Run: headless pygame with SDL's dummy video driver; simulated clock (each Clock.tick advances the game by its frame time, no real sleeping); random seed 0; keys injected as events and as key.get_pressed() state; no mouse input.
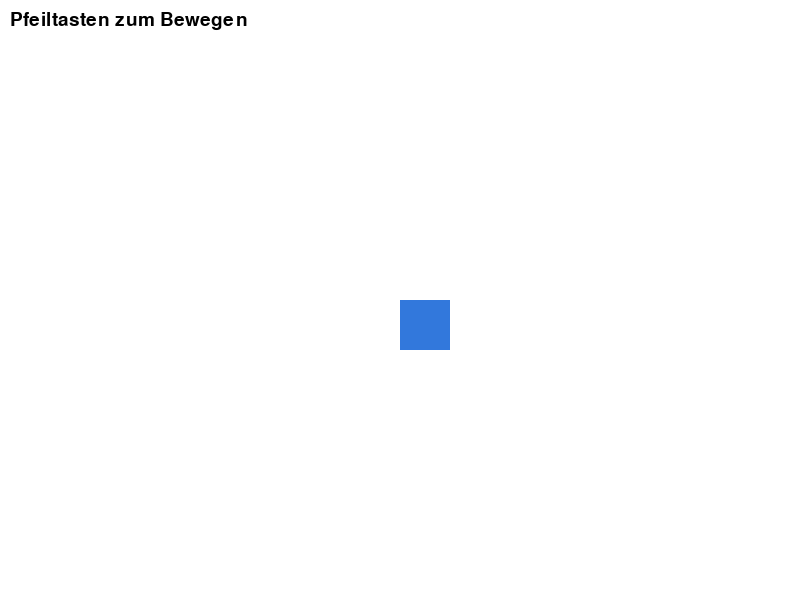
Frame 1 of 4 · flips 1–60 · no input
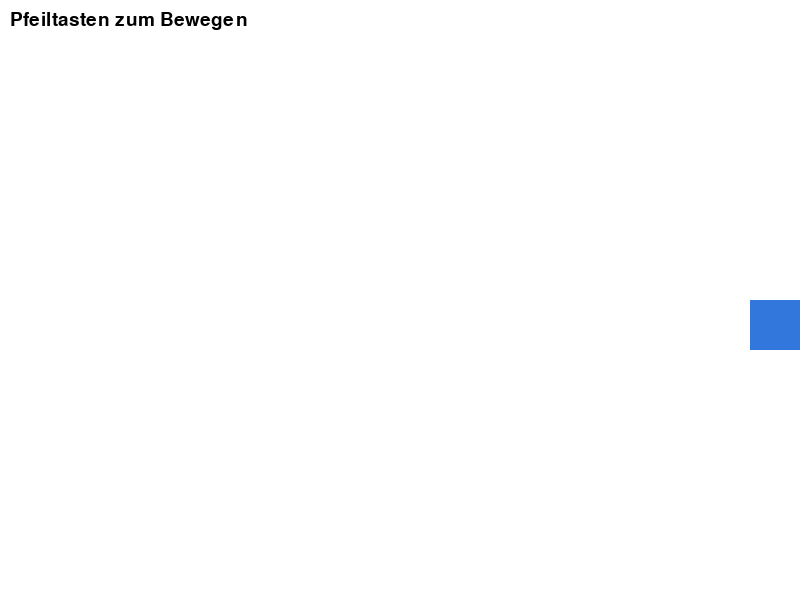
Frame 2 of 4 · flips 61–180 · tapped SPACE, RETURN · held RIGHT (→), D
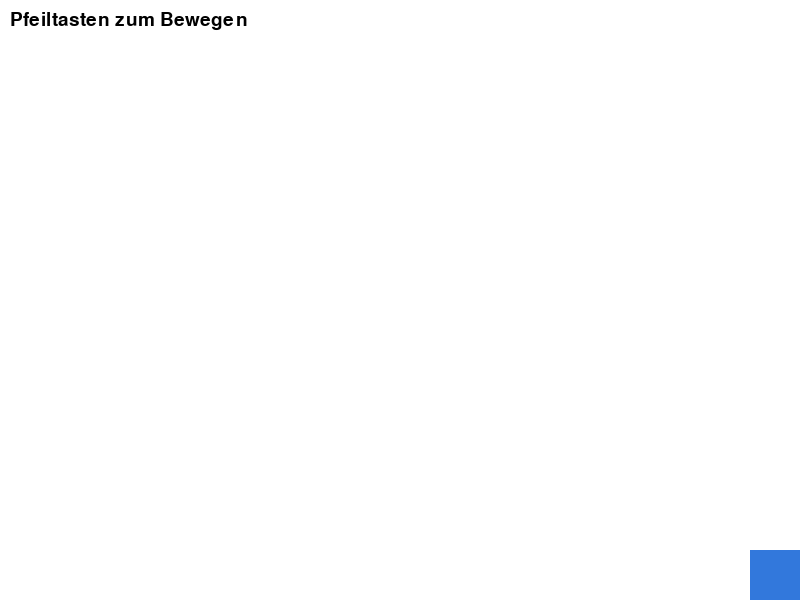
Frame 3 of 4 · flips 181–300 · held DOWN (↓), S
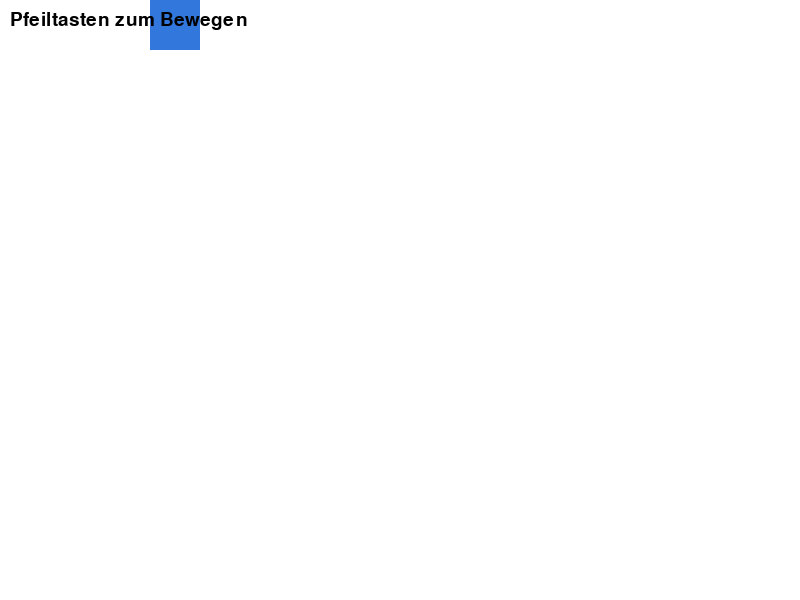
Frame 4 of 4 · flips 301–420 · held LEFT (←), A, UP (↑), W

The pygame program that drew these frames:

import pygame
import sys

# --- Initialisierung ---
pygame.init()

SCREEN_WIDTH = 800
SCREEN_HEIGHT = 600
FPS = 60

# Farben
WHITE  = (255, 255, 255)
BLUE   = ( 50, 120, 220)
BLACK  = (  0,   0,   0)

# --- Spieler-Klasse (wie ein GameObject in Unity) ---
class Player:
    def __init__(self, x, y):
        self.x = x          # Position X
        self.y = y          # Position Y
        self.width  = 50
        self.height = 50
        self.speed  = 5     # Pixel pro Frame

    def handle_input(self):
        """Liest Tasteneingaben – ähnlich wie Input.GetAxis() in Unity"""
        keys = pygame.key.get_pressed()
        if keys[pygame.K_LEFT]:
            self.x -= self.speed
        if keys[pygame.K_RIGHT]:
            self.x += self.speed
        if keys[pygame.K_UP]:
            self.y -= self.speed
        if keys[pygame.K_DOWN]:
            self.y += self.speed

    def clamp_to_screen(self, screen_w, screen_h):
        """Hält den Spieler innerhalb des Fensters"""
        self.x = max(0, min(self.x, screen_w - self.width))
        self.y = max(0, min(self.y, screen_h - self.height))

    def draw(self, surface):
        """Zeichnet das Rechteck – ähnlich wie der Renderer in Unity"""
        pygame.draw.rect(surface, BLUE, (self.x, self.y, self.width, self.height))


# --- Hauptprogramm ---
def main():
    screen = pygame.display.set_mode((SCREEN_WIDTH, SCREEN_HEIGHT))
    pygame.display.set_caption("Minimales Pygame Beispiel")
    clock = pygame.time.Clock()    # Entspricht Time.deltaTime in Unity

    player = Player(SCREEN_WIDTH // 2, SCREEN_HEIGHT // 2)
    font = pygame.font.SysFont(None, 28)

    # --- Game Loop (entspricht Update() in Unity) ---
    while True:
        # 1) Events abfangen (Fenster schließen etc.)
        for event in pygame.event.get():
            if event.type == pygame.QUIT:
                pygame.quit()
                sys.exit()

        # 2) Logik aktualisieren
        player.handle_input()
        player.clamp_to_screen(SCREEN_WIDTH, SCREEN_HEIGHT)

        # 3) Rendern
        screen.fill(WHITE)                                   # Hintergrund leeren
        player.draw(screen)                                  # Spieler zeichnen

        hint = font.render("Pfeiltasten zum Bewegen", True, BLACK)
        screen.blit(hint, (10, 10))

        pygame.display.flip()        # Buffer tauschen (wie in Unity das Rendern am Ende)
        clock.tick(FPS)              # Auf 60 FPS begrenzen


if __name__ == "__main__":
    main()
